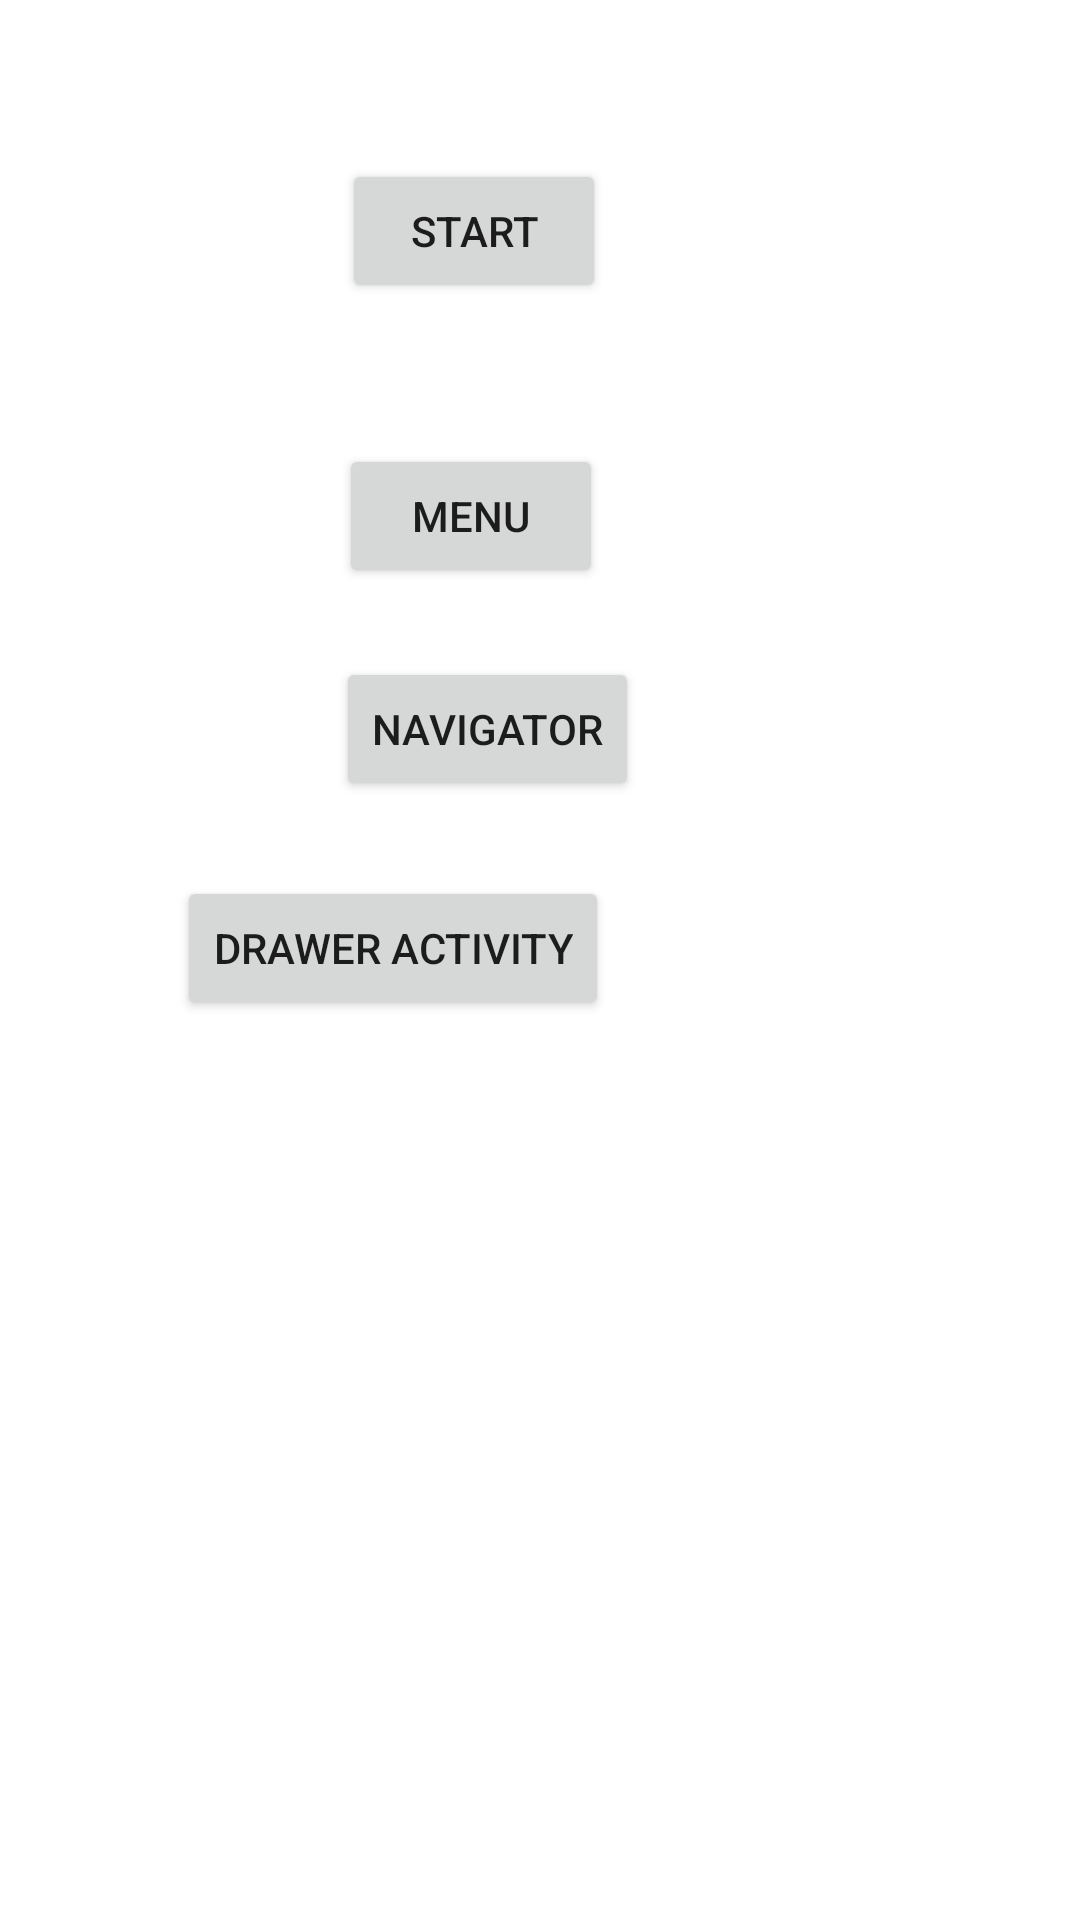

Layout XML and referenced resources for this Android screen:
<!-- AndroidManifest.xml: application theme Theme.AppDesign -->
<!-- res/layout/activity_main.xml -->
<?xml version="1.0" encoding="utf-8"?>
<RelativeLayout xmlns:android="http://schemas.android.com/apk/res/android"
    xmlns:app="http://schemas.android.com/apk/res-auto"
    xmlns:tools="http://schemas.android.com/tools"
    android:layout_width="match_parent"
    android:layout_height="match_parent"
    tools:context=".MainActivity">

    <Button
        android:id="@+id/btnSend"
        android:layout_width="wrap_content"
        android:layout_height="wrap_content"
        android:layout_alignParentEnd="true"
        android:layout_alignParentBottom="true"
        android:layout_marginEnd="158dp"
        android:layout_marginBottom="539dp"
        android:text="@string/btnSend" />

    <Button
        android:id="@+id/btnMenu"
        android:layout_width="wrap_content"
        android:layout_height="wrap_content"
        android:layout_alignParentEnd="true"
        android:layout_alignParentBottom="true"
        android:layout_marginEnd="159dp"
        android:layout_marginBottom="444dp"
        android:text="Menu"
        android:onClick="getMenu"/>

    <Button
        android:id="@+id/btnNavigator"
        android:layout_width="wrap_content"
        android:layout_height="wrap_content"
        android:layout_alignParentEnd="true"
        android:layout_alignParentBottom="true"
        android:layout_marginEnd="147dp"
        android:layout_marginBottom="373dp"
        android:onClick="getNavigator"
        android:text="Navigator" />

    <Button
        android:id="@+id/btnDrawer"
        android:layout_width="wrap_content"
        android:layout_height="wrap_content"
        android:layout_alignParentEnd="true"
        android:layout_alignParentBottom="true"
        android:layout_marginEnd="157dp"
        android:layout_marginBottom="300dp"
        android:text="Drawer Activity"
        android:onClick="getDrawer"/>
</RelativeLayout>
<!-- resources referenced by this layout -->
<resources>
  <string name="btnSend">Start</string>
  <style name="Theme.AppDesign" parent="Theme.MaterialComponents.DayNight.DarkActionBar">
          
          <item name="colorPrimary">@color/purple_500</item>
          <item name="colorPrimaryVariant">@color/purple_700</item>
          <item name="colorOnPrimary">@color/white</item>
          
          <item name="colorSecondary">@color/teal_200</item>
          <item name="colorSecondaryVariant">@color/teal_700</item>
          <item name="colorOnSecondary">@color/black</item>
          
          <item name="android:statusBarColor" tools:targetApi="l">?attr/colorPrimaryVariant</item>
          
      </style>
  <!-- not gathered from this repository: default colours our renderer supplied (Android Studio template values) -->
  <color name="purple_500">#FF6200EE</color>
  <color name="purple_700">#FF3700B3</color>
  <color name="teal_200">#FF03DAC5</color>
  <color name="teal_700">#FF018786</color>
  <color name="black">#FF000000</color>
  <color name="white">#FFFFFFFF</color>
</resources>
